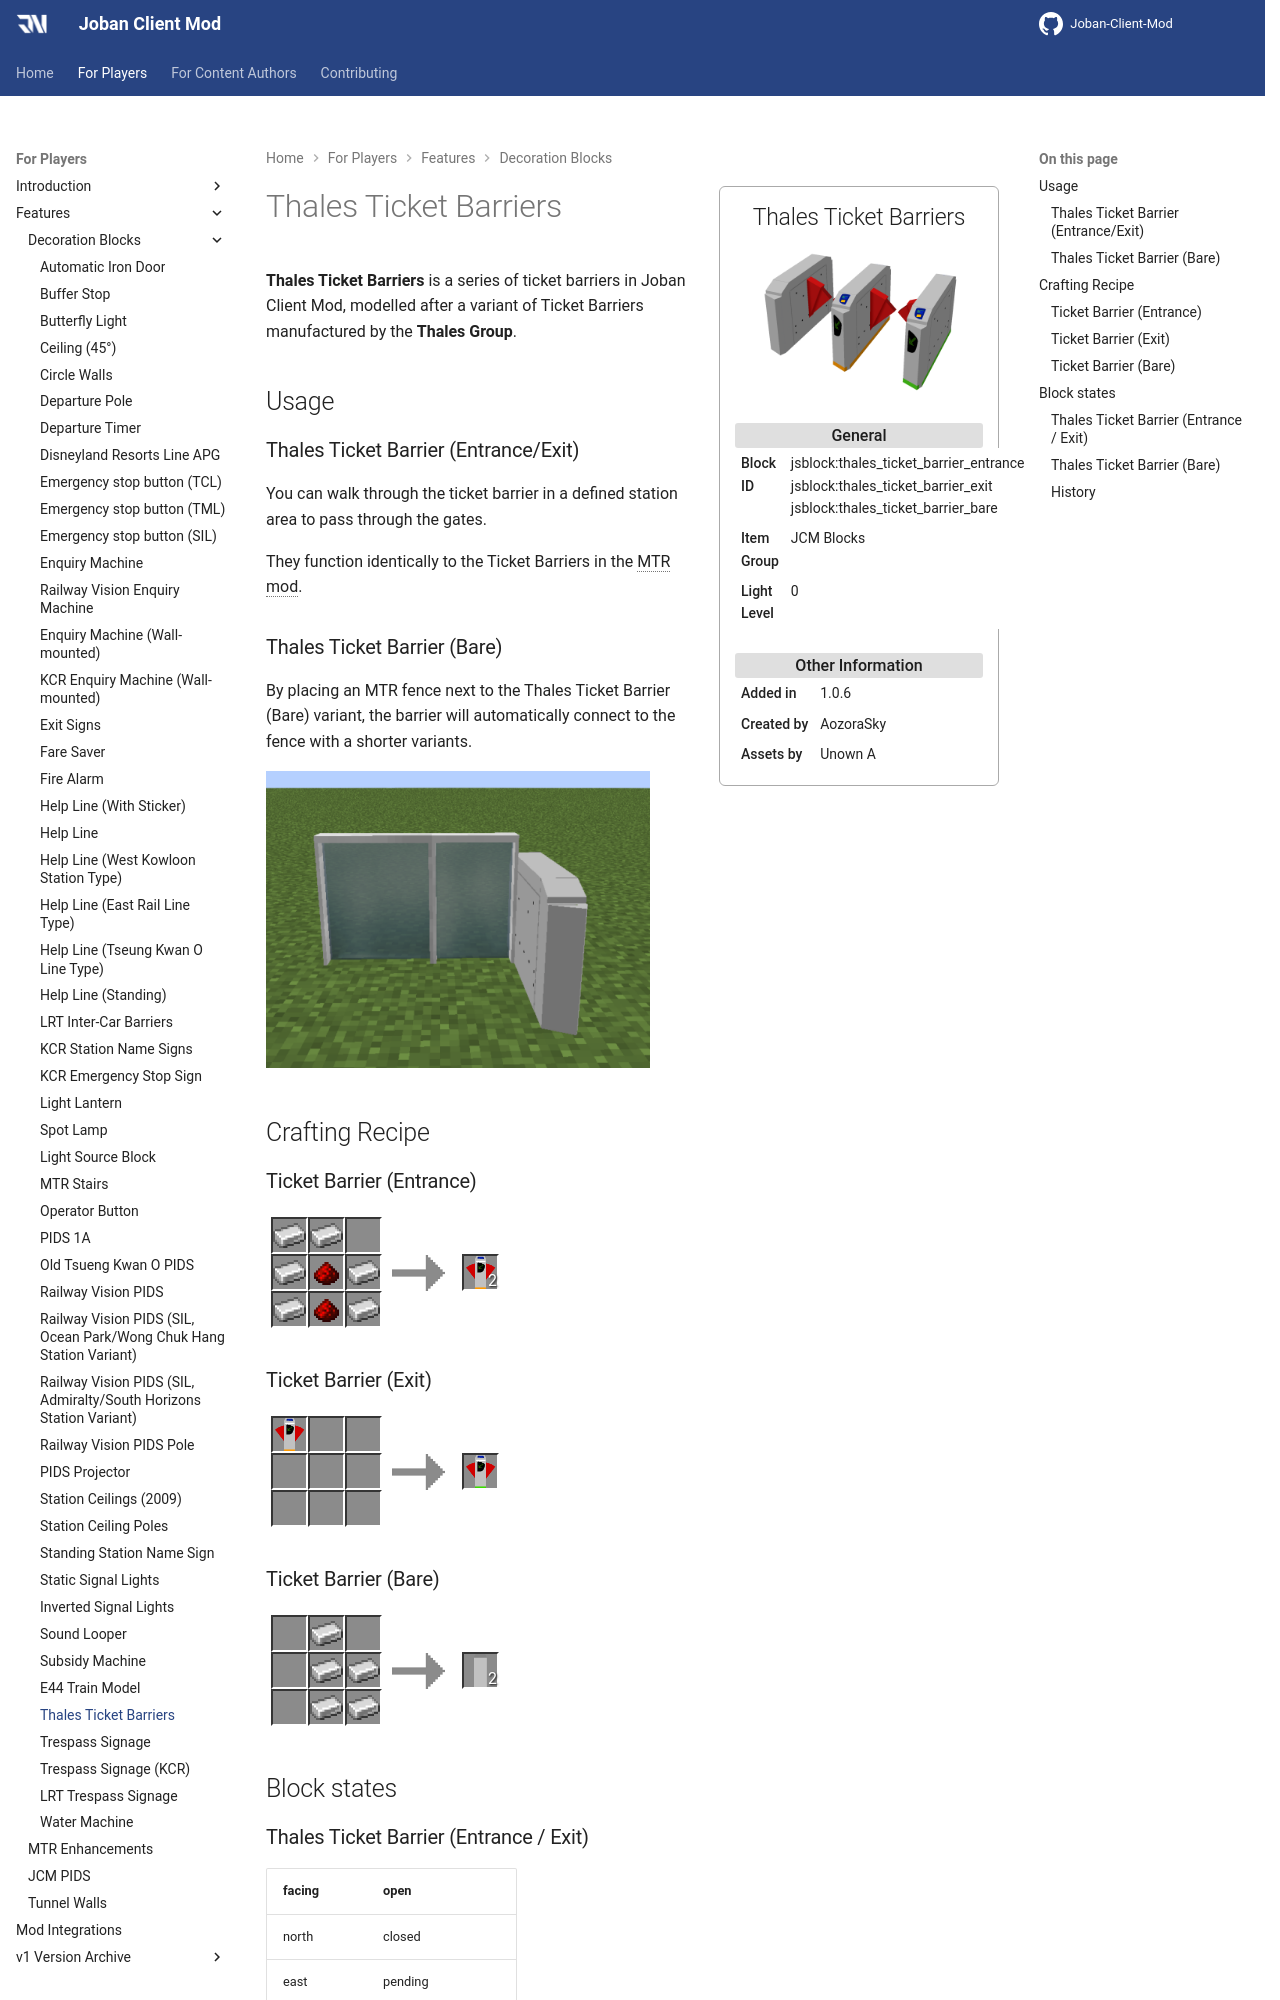

repository: DistrictOfJoban/JCM-Docs · page: v2.2/players/blocks/thales_ticket_barriers/index.html · generator: mkdocs

---
block_ids:
- jsblock:thales_ticket_barrier_entrance
- jsblock:thales_ticket_barrier_exit
- jsblock:thales_ticket_barrier_bare
since: 1.0.6
image: JCM_thales_ticket_barriers.png
item_group: JCM Blocks
creator: AozoraSky
assets_creator: Unown A
transparent: true
light_level: 0
recipes:
- jsblock:thales_ticket_barrier_entrance
- jsblock:thales_ticket_barrier_exit
- jsblock:thales_ticket_barrier_bare
---

**Thales Ticket Barriers** is a series of ticket barriers in Joban Client Mod, modelled after a variant of Ticket Barriers manufactured by the **Thales Group**.

## Usage
### Thales Ticket Barrier (Entrance/Exit)
You can walk through the ticket barrier in a defined station area to pass through the gates.

They function identically to the Ticket Barriers in the MTR mod.

### Thales Ticket Barrier (Bare)
By placing an MTR fence next to the Thales Ticket Barrier (Bare) variant, the barrier will automatically connect to the fence with a shorter variants.

![An example of an MTR fence attaching to a Thales Ticket Barrier (Bare variant)](./img/JCM_Thales_Ticket_Barrier_with_MTR_Fence.png)

## Crafting Recipe
### Ticket Barrier (Entrance)
<div class="crafting">
    <div class="crafting-table">
        <!-- row 1 -->
        <div><img src="./crafting/Minecraft_Iron_ingot.png"></div>
        <div><img src="./crafting/Minecraft_Iron_ingot.png"></div>
        <div></div>
        <!-- row 2 -->
        <div><img src="./crafting/Minecraft_Iron_ingot.png"></div>
        <div><img src="./crafting/Minecraft_Redstone.png"></div>
        <div><img src="./crafting/Minecraft_Iron_ingot.png"></div>
        <!-- row 3 -->
        <div><img src="./crafting/Minecraft_Iron_ingot.png"></div>
        <div><img src="./crafting/Minecraft_Redstone.png"></div>
        <div><img src="./crafting/Minecraft_Iron_ingot.png"></div>
    </div>
    <div class="crafting-arrow"></div>
    <div class="crafting-result" data-count="2">
        <img src="./crafting/JCM_Item_Thales_ticket_barrier_entrance.png">
    </div>
</div>

### Ticket Barrier (Exit)
<div class="crafting">
    <div class="crafting-table">
        <!-- row 1 -->
        <div><img src="./crafting/JCM_Item_Thales_ticket_barrier_entrance.png"></div>
        <div></div>
        <div></div>
        <!-- row 2 -->
        <div></div>
        <div></div>
        <div></div>
        <!-- row 3 -->
        <div></div>
        <div></div>
        <div></div>
    </div>
    <div class="crafting-arrow"></div>
    <div class="crafting-result">
        <img src="./crafting/JCM_Item_Thales_ticket_barrier_exit.png">
    </div>
</div>
